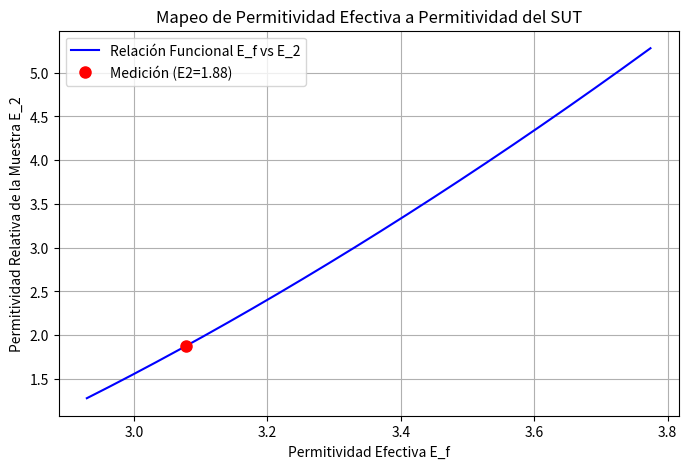

The matplotlib source for this figure:
import numpy as np
import pandas as pd
import matplotlib.pyplot as plt
from scipy.integrate import quad

# ====================================================================
# I. CONSTANTES Y PARÁMETROS (AJUSTAR AQUÍ)
# ====================================================================

EPSILON_0 = 8.854e-12
INF_SIMULADO = 100.0

E_1_MRR = 3.66
H_MRR = 0.001524
W_LINE = 0.0033

S_SUT = 0.0022
E_2_REF = 2.28

F_0_MEASURED = 1.473143e9   # Resonancia SIN SUT (descargada) en Hz
F_1_MEASURED = 1.418541e9 # Resonancia CON SUT (cargada) en Hz
#F_1_MEASURED += 0.01e9

# ====================================================================
# II. IMPLEMENTACIÓN DEL MÉTODO VARIACIONAL
# ====================================================================

def calculate_h_beta(beta, t=0):
    return 1.0

def calculate_g_beta(beta, E1, E2, E3, H, S, D):
    beta_abs = abs(beta)

    h_coth = 1.0 / np.tanh(beta_abs * H) if H < INF_SIMULADO else 1.0
    s_coth = 1.0 / np.tanh(beta_abs * S) if S < INF_SIMULADO else 1.0
    d_coth = 1.0 / np.tanh(beta_abs * D) if D < INF_SIMULADO else 1.0

    Num = E3 * d_coth + E2 * s_coth
    Den = beta_abs * (E3 * d_coth * (E1 * h_coth + E2 * s_coth) + E2 * (E2 + E1 * h_coth * s_coth))

    return Num / Den

def calculate_f_beta_sq(beta, w):
    u = beta * w / 2.0
    term1 = (8/5) * (np.sin(u) / u) if u != 0 else 8/5

    if u != 0:
        term2_u = u
    else:
        term2_u = 1.0e-12

    term2 = (12.0 / 5.0) / (term2_u**2) * (np.cos(u) - (2.0 * np.sin(u) / term2_u) + (np.sin(u/2) / (u/2))**2)

    return (term1 + term2)**2

def capacitance_integrand(beta, E1, E2, E3, H, S, D, w):
    f_sq = calculate_f_beta_sq(beta, w)
    g_val = calculate_g_beta(beta, E1, E2, E3, H, S, D)
    h_val = calculate_h_beta(beta)

    return f_sq * g_val * h_val

def calculate_capacitance(E1, E2, E3, H, S, D, w):
    """Calcula la Capacitancia C usando la integración numérica (Ec. 2), ajustada para estabilidad."""

    # -------------------------------------------------------------------
    # AJUSTES DE ESTABILIDAD NUMÉRICA:
    # 1. INTEGRATION_LIMIT: Límite superior finito en lugar de np.inf.
    # 2. MAX_ITERATIONS: Aumenta las subdivisiones de integración para mejor convergencia.
    # Si sigue fallando, prueba con 20000 y 200.
    # -------------------------------------------------------------------
    INTEGRATION_LIMIT = 20000
    MAX_ITERATIONS = 200

    # La integral es simétrica, integramos de 0 a INTEGRATION_LIMIT y multiplicamos por 2
    integral_result, error = quad(
        capacitance_integrand, 0, INTEGRATION_LIMIT,
        args=(E1, E2, E3, H, S, D, w),
        limit=MAX_ITERATIONS
    )

    # Ec. 2: 1/C = (1 / (pi * Q^2 * E0)) * Integral
    C = (np.pi * EPSILON_0) / (2.0 * integral_result)

    # Manejo de error: Si la integral es demasiado pequeña o grande, el resultado es dudoso.
    if error > 1e-4:
        print(f"ADVERTENCIA: La integral tuvo un alto error estimado: {error:.2e}")

    return C

# ====================================================================
# III. ALGORITMO (FIGURA 6)
# ====================================================================

def step1_2_calculate_c0_c1():
    C0 = calculate_capacitance(
        E1=1, E2=1, E3=1,
        H=H_MRR, S=INF_SIMULADO, D=INF_SIMULADO,
        w=W_LINE
    )

    C1 = calculate_capacitance(
        E1=E_1_MRR, E2=1, E3=1,
        H=H_MRR, S=INF_SIMULADO, D=INF_SIMULADO,
        w=W_LINE
    )

    return C0, C1

def step3_4_calculate_eff_perms(C0, C1, F0, F1):
    E_f0 = C1 / C0
    E_f1 = E_f0 * (F0 / F1)**2
    return E_f0, E_f1

def step5_map_e_f_to_e_2(C0, E_f1):
    """
    Mapea la permitividad efectiva medida (E_f1) a la permitividad del SUT (E_2).

    Ajuste: Se reduce el rango de mapeo (np.linspace) para forzar mayor precisión
    cerca del valor de referencia E_2_REF=2.3.
    """

    # Rango original: np.linspace(1.0, 10.0, 100)
    # Nuevo Rango Centrado en E_2_REF=2.3
    #E_2_REF = 2.3  # Usamos el valor de referencia de tu prueba de Teflon
    e2_vector = np.linspace(E_2_REF - 1.0, E_2_REF + 3.0, 500) # Rango más fino y centrado

    ef_vector = []

    for E2_test in e2_vector:
        C_sut = calculate_capacitance(
            E1=E_1_MRR, E2=E2_test, E3=1.0,
            H=H_MRR, S=S_SUT, D=INF_SIMULADO,
            w=W_LINE
        )
        E_f_test = C_sut / C0
        ef_vector.append(E_f_test)

    ef_vector = np.array(ef_vector)

    # Buscar E_2_calculated por interpolación inversa
    # Usamos interp para encontrar qué valor de e2_vector corresponde a E_f1
    # Aseguramos que los vectores estén ordenados para la interpolación
    idx = np.argsort(ef_vector)
    E_2_calculated = np.interp(E_f1, ef_vector[idx], e2_vector[idx])

    return E_2_calculated, e2_vector, ef_vector

# ====================================================================
# IV. FUNCIÓN PRINCIPAL Y COMPARACIÓN
# ====================================================================

def run_analysis():
    print("--- ANÁLISIS DE PERMITIVIDAD CON MRR ---")
    print(f"Parámetros MRR: E1={E_1_MRR}, H={H_MRR*1e3:.2f} mm, W={W_LINE*1e3:.2f} mm")
    print(f"Parámetros SUT: S={S_SUT*1e3:.2f} mm, E2_Ref={E_2_REF}")
    print(f"Frecuencias: F0={F_0_MEASURED/1e6:.2f} MHz, F1={F_1_MEASURED/1e6:.2f} MHz")
    print("-" * 55)

    C0, C1 = step1_2_calculate_c0_c1()

    E_f0, E_f1 = step3_4_calculate_eff_perms(C0, C1, F_0_MEASURED, F_1_MEASURED)

    print(f"Permitividad Efectiva Descargada (E_f0): {E_f0:.4f}")
    print(f"Permitividad Efectiva Cargada (E_f1): {E_f1:.4f}")
    print("-" * 55)

    E_2_calculated, e2_vector, ef_vector = step5_map_e_f_to_e_2(C0, E_f1)

    error_abs = abs(E_2_calculated - E_2_REF)
    error_percent = (error_abs / E_2_REF) * 100

    print(f"Valor E2 de Referencia (Teórico): {E_2_REF:.4f}")
    print(f"Valor E2 Calculado (por el script): {E_2_calculated:.4f}")
    print(f"Desviación Absoluta: {error_abs:.4f}")
    print(f"Error Porcentual: {error_percent:.2f}%")

    plt.figure(figsize=(8, 5))
    plt.plot(ef_vector, e2_vector, 'b-', label='Relación Funcional E_f vs E_2')

    plt.plot(E_f1, E_2_calculated, 'ro', markersize=8, label=f'Medición (E2={E_2_calculated:.2f})')

    plt.xlabel('Permitividad Efectiva E_f')
    plt.ylabel('Permitividad Relativa de la Muestra E_2')
    plt.title('Mapeo de Permitividad Efectiva a Permitividad del SUT')
    plt.grid(True)
    plt.legend()
    plt.show()

if __name__ == "__main__":
    run_analysis()